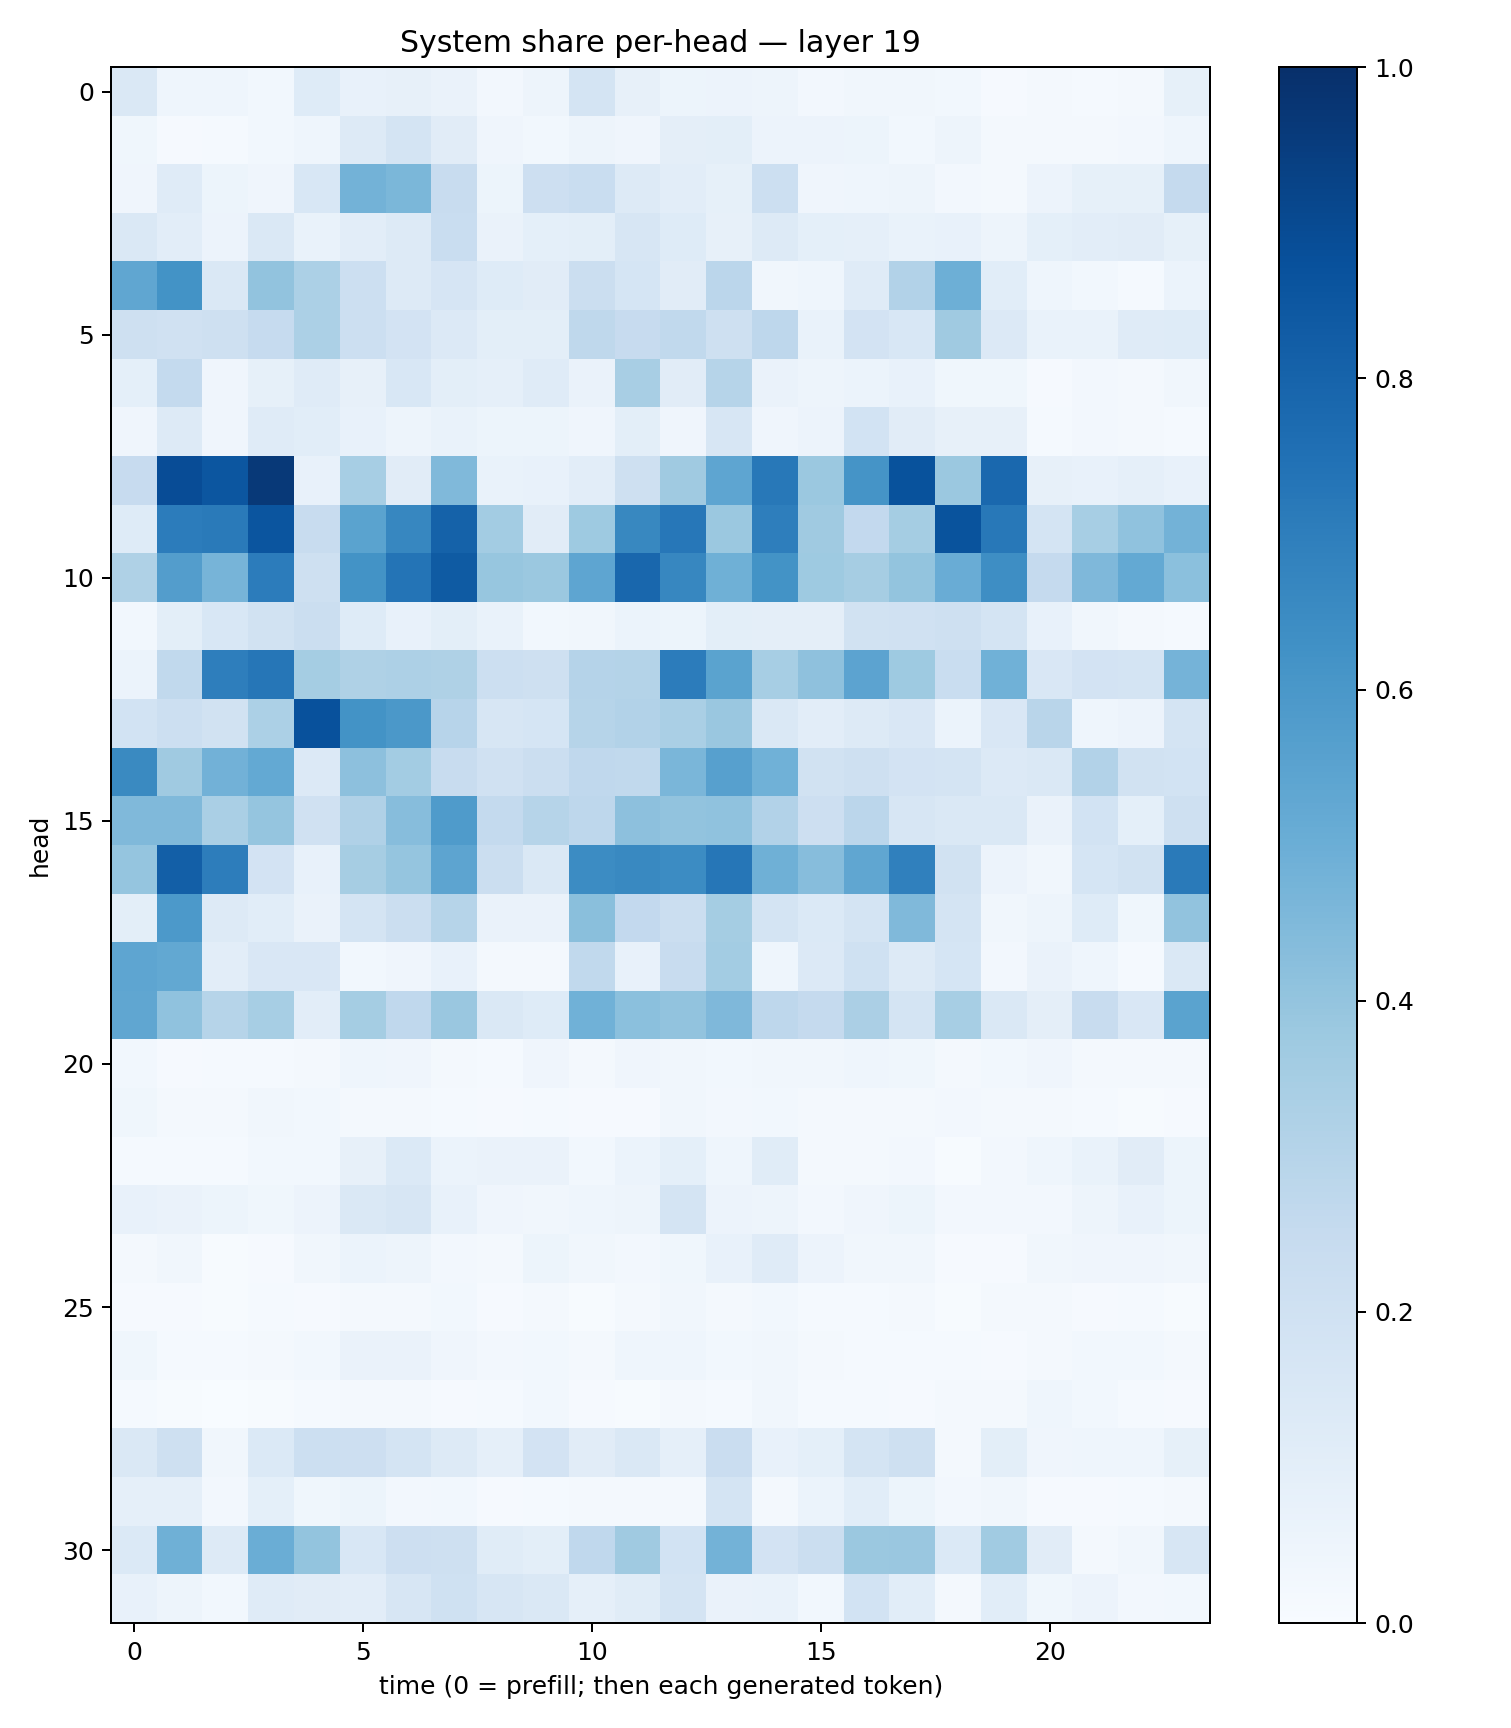

The data file committed next to this chart (first rows):
0.14188588, 0.04387145, 0.043074187, 0.03101524, 0.121402554, 0.070737086, 0.080902904, 0.06566221, 0.023742622, 0.048085473, 0.17793766, 0.07909213, 0.053724304, 0.056320425, 0.05015358, 0.025785761, 0.034413993, 0.031921785, 0.03039348, 0.010904074, 0.019233242, 0.011961229, 0.0201091, 0.083256856
0.03903, 0.01045, 0.0142, 0.02896, 0.04362, 0.1293, 0.1796, 0.1128, 0.03993, 0.02952, 0.04776, 0.04126, 0.09505, 0.1001, 0.05546, 0.05659, 0.05394, 0.03012, 0.04962, 0.01643, 0.02329, 0.01713, 0.02528, 0.04457
0.03966, 0.1208, 0.05444, 0.0408, 0.1542, 0.4769, 0.4577, 0.239, 0.05111, 0.211, 0.2321, 0.1275, 0.1027, 0.08574, 0.2163, 0.04096, 0.04303, 0.04956, 0.02589, 0.02069, 0.05629, 0.08502, 0.08536, 0.2524
0.1428, 0.1024, 0.05731, 0.1449, 0.06945, 0.1033, 0.1298, 0.2333, 0.0647, 0.09181, 0.09846, 0.1577, 0.1216, 0.08048, 0.1304, 0.09168, 0.08755, 0.06923, 0.07788, 0.04933, 0.09188, 0.1048, 0.1096, 0.08452
0.5314, 0.6203, 0.1478, 0.4024, 0.329, 0.218, 0.131, 0.1647, 0.1222, 0.111, 0.2231, 0.1705, 0.1095, 0.2813, 0.03294, 0.04508, 0.1174, 0.3125, 0.4934, 0.1069, 0.04478, 0.0304, 0.01244, 0.05933
0.2107, 0.199, 0.209, 0.2472, 0.3294, 0.2178, 0.182, 0.1336, 0.09907, 0.09847, 0.271, 0.2451, 0.2624, 0.2073, 0.2743, 0.06882, 0.1813, 0.1552, 0.3692, 0.1342, 0.06934, 0.06932, 0.1204, 0.1212
0.091, 0.2573, 0.04049, 0.08366, 0.1196, 0.07854, 0.1562, 0.09868, 0.08714, 0.1203, 0.06344, 0.342, 0.1121, 0.3003, 0.06409, 0.048, 0.05989, 0.07681, 0.03567, 0.03573, 0.01132, 0.02686, 0.01817, 0.03203
0.04066, 0.1293, 0.04, 0.12, 0.1083, 0.07101, 0.04912, 0.06656, 0.05233, 0.05202, 0.03939, 0.09919, 0.03951, 0.164, 0.0409, 0.05746, 0.1872, 0.1119, 0.08172, 0.07825, 0.01387, 0.02366, 0.01976, 0.01335
0.2433, 0.8869, 0.8549, 0.9646, 0.07133, 0.3466, 0.1103, 0.4491, 0.06956, 0.07183, 0.1047, 0.2076, 0.3687, 0.5373, 0.7223, 0.3795, 0.6142, 0.8707, 0.3806, 0.783, 0.08035, 0.07456, 0.08806, 0.07788
0.1241, 0.7043, 0.7125, 0.8562, 0.2407, 0.5488, 0.6657, 0.8083, 0.3564, 0.1131, 0.3731, 0.6609, 0.7255, 0.382, 0.6963, 0.3692, 0.2601, 0.3548, 0.8668, 0.7199, 0.1767, 0.3448, 0.4099, 0.4785
0.3206, 0.571, 0.4701, 0.7067, 0.206, 0.6179, 0.737, 0.8356, 0.393, 0.3808, 0.5383, 0.7863, 0.6668, 0.4893, 0.621, 0.3725, 0.3493, 0.4004, 0.5074, 0.6389, 0.2524, 0.4523, 0.5204, 0.4194
0.02815, 0.0982, 0.1538, 0.1887, 0.2196, 0.124, 0.07127, 0.1009, 0.06708, 0.02771, 0.03281, 0.05998, 0.05285, 0.09974, 0.09471, 0.09754, 0.1893, 0.197, 0.2041, 0.1741, 0.07127, 0.03482, 0.01931, 0.01516
0.06206, 0.2653, 0.6967, 0.7289, 0.3521, 0.3233, 0.3263, 0.3223, 0.2157, 0.2038, 0.3042, 0.3055, 0.7037, 0.5495, 0.3441, 0.4136, 0.5433, 0.3743, 0.2323, 0.4864, 0.1511, 0.1817, 0.1751, 0.4757
0.1863, 0.2174, 0.189, 0.3291, 0.8729, 0.6178, 0.5943, 0.2964, 0.1599, 0.1694, 0.2982, 0.3114, 0.3368, 0.3858, 0.141, 0.1023, 0.1321, 0.1513, 0.0617, 0.1523, 0.2907, 0.04459, 0.05534, 0.1772
0.6543, 0.3685, 0.4816, 0.5207, 0.1351, 0.4149, 0.3562, 0.2403, 0.1971, 0.2263, 0.2676, 0.2638, 0.4648, 0.5591, 0.4871, 0.1893, 0.2031, 0.1818, 0.1757, 0.1328, 0.1408, 0.3104, 0.1908, 0.1846
0.4466, 0.4472, 0.3373, 0.3974, 0.1979, 0.3178, 0.4335, 0.5859, 0.2566, 0.3001, 0.276, 0.4171, 0.4029, 0.4099, 0.3119, 0.2133, 0.2821, 0.1608, 0.1407, 0.1444, 0.06259, 0.1849, 0.08993, 0.2077
0.3947, 0.8183, 0.6997, 0.1825, 0.07776, 0.351, 0.3976, 0.5395, 0.2234, 0.1415, 0.6475, 0.6582, 0.6467, 0.729, 0.4922, 0.4299, 0.5328, 0.6877, 0.1942, 0.05636, 0.03238, 0.1718, 0.1885, 0.7132
0.1015, 0.5911, 0.1253, 0.1079, 0.0656, 0.1756, 0.2194, 0.3008, 0.06377, 0.06298, 0.4241, 0.2616, 0.2219, 0.354, 0.1726, 0.1399, 0.177, 0.4487, 0.1791, 0.03215, 0.0493, 0.122, 0.03537, 0.4036
0.537, 0.5273, 0.1055, 0.1502, 0.152, 0.02763, 0.04248, 0.07456, 0.02041, 0.02205, 0.2632, 0.07388, 0.2363, 0.3561, 0.04453, 0.1344, 0.2026, 0.125, 0.1715, 0.02439, 0.06593, 0.04453, 0.01345, 0.1419
0.532, 0.4069, 0.3008, 0.3466, 0.1048, 0.352, 0.2664, 0.3843, 0.1418, 0.1213, 0.4856, 0.4184, 0.4052, 0.4525, 0.2762, 0.2501, 0.3328, 0.1752, 0.3457, 0.1442, 0.09634, 0.2415, 0.1499, 0.5473
0.02761, 0.01013, 0.01279, 0.01267, 0.01945, 0.04362, 0.04021, 0.02323, 0.01462, 0.03913, 0.02178, 0.04073, 0.03425, 0.0289, 0.03179, 0.03271, 0.04334, 0.03769, 0.023, 0.02917, 0.04088, 0.01928, 0.02151, 0.02325
0.03866, 0.01818, 0.01775, 0.03515, 0.02946, 0.01738, 0.01959, 0.01482, 0.01127, 0.0154, 0.008903, 0.007878, 0.03314, 0.02414, 0.02755, 0.02122, 0.01874, 0.01946, 0.02381, 0.01618, 0.01824, 0.01445, 0.006176, 0.008966
0.01521, 0.01434, 0.01283, 0.0296, 0.02914, 0.08154, 0.1385, 0.06054, 0.06412, 0.06253, 0.03075, 0.05944, 0.09162, 0.04409, 0.1151, 0.01736, 0.02103, 0.02655, 0.005928, 0.02385, 0.04338, 0.06935, 0.1108, 0.0511
0.07504, 0.06593, 0.05326, 0.03875, 0.05583, 0.142, 0.1596, 0.07797, 0.04162, 0.03356, 0.04336, 0.04797, 0.1757, 0.05797, 0.04796, 0.02453, 0.04232, 0.0519, 0.02583, 0.02599, 0.02501, 0.04873, 0.07369, 0.05288
0.02, 0.03217, 0.005976, 0.01156, 0.03136, 0.0586, 0.05039, 0.02599, 0.0199, 0.05405, 0.03491, 0.02366, 0.03862, 0.07714, 0.1199, 0.05753, 0.03421, 0.03206, 0.009231, 0.01024, 0.03388, 0.04162, 0.04116, 0.03381
0.007939, 0.01049, 0.005562, 0.01403, 0.01042, 0.01792, 0.02335, 0.0299, 0.01138, 0.02043, 0.007261, 0.01846, 0.03395, 0.02117, 0.03036, 0.0151, 0.01303, 0.02124, 0.006939, 0.02136, 0.02258, 0.011, 0.01465, 0.007254
0.03763, 0.01216, 0.01515, 0.01563, 0.03, 0.06324, 0.06565, 0.04079, 0.02598, 0.02808, 0.01733, 0.04491, 0.04537, 0.0302, 0.03458, 0.0228, 0.01545, 0.01233, 0.01436, 0.01015, 0.01838, 0.03032, 0.02877, 0.01674
0.01446, 0.007361, 0.00334, 0.007488, 0.01492, 0.0204, 0.02, 0.008832, 0.01172, 0.02815, 0.009798, 0.006445, 0.01984, 0.01198, 0.03204, 0.01447, 0.01353, 0.009887, 0.01756, 0.01793, 0.04453, 0.03054, 0.01349, 0.0104
0.1452, 0.2077, 0.0319, 0.138, 0.2168, 0.2128, 0.1788, 0.1298, 0.08646, 0.183, 0.1111, 0.1411, 0.08972, 0.2276, 0.07325, 0.09351, 0.1776, 0.2053, 0.01818, 0.09789, 0.04135, 0.04466, 0.04538, 0.08212
0.08982, 0.08937, 0.02535, 0.09034, 0.03739, 0.05166, 0.02461, 0.02746, 0.01088, 0.01222, 0.01598, 0.02032, 0.02211, 0.1773, 0.01955, 0.05981, 0.1057, 0.05136, 0.02411, 0.03362, 0.009727, 0.007888, 0.01487, 0.01574
0.137, 0.4898, 0.1288, 0.5023, 0.4007, 0.1543, 0.2132, 0.2035, 0.1143, 0.09987, 0.2662, 0.3696, 0.1855, 0.478, 0.183, 0.2212, 0.3821, 0.3831, 0.1396, 0.3663, 0.1123, 0.02286, 0.03499, 0.1615
0.0747, 0.05067, 0.03042, 0.1206, 0.1094, 0.1052, 0.1602, 0.2004, 0.1578, 0.141, 0.08625, 0.1161, 0.1763, 0.06635, 0.06997, 0.02756, 0.187, 0.1088, 0.02074, 0.1056, 0.0382, 0.05728, 0.02677, 0.03058
